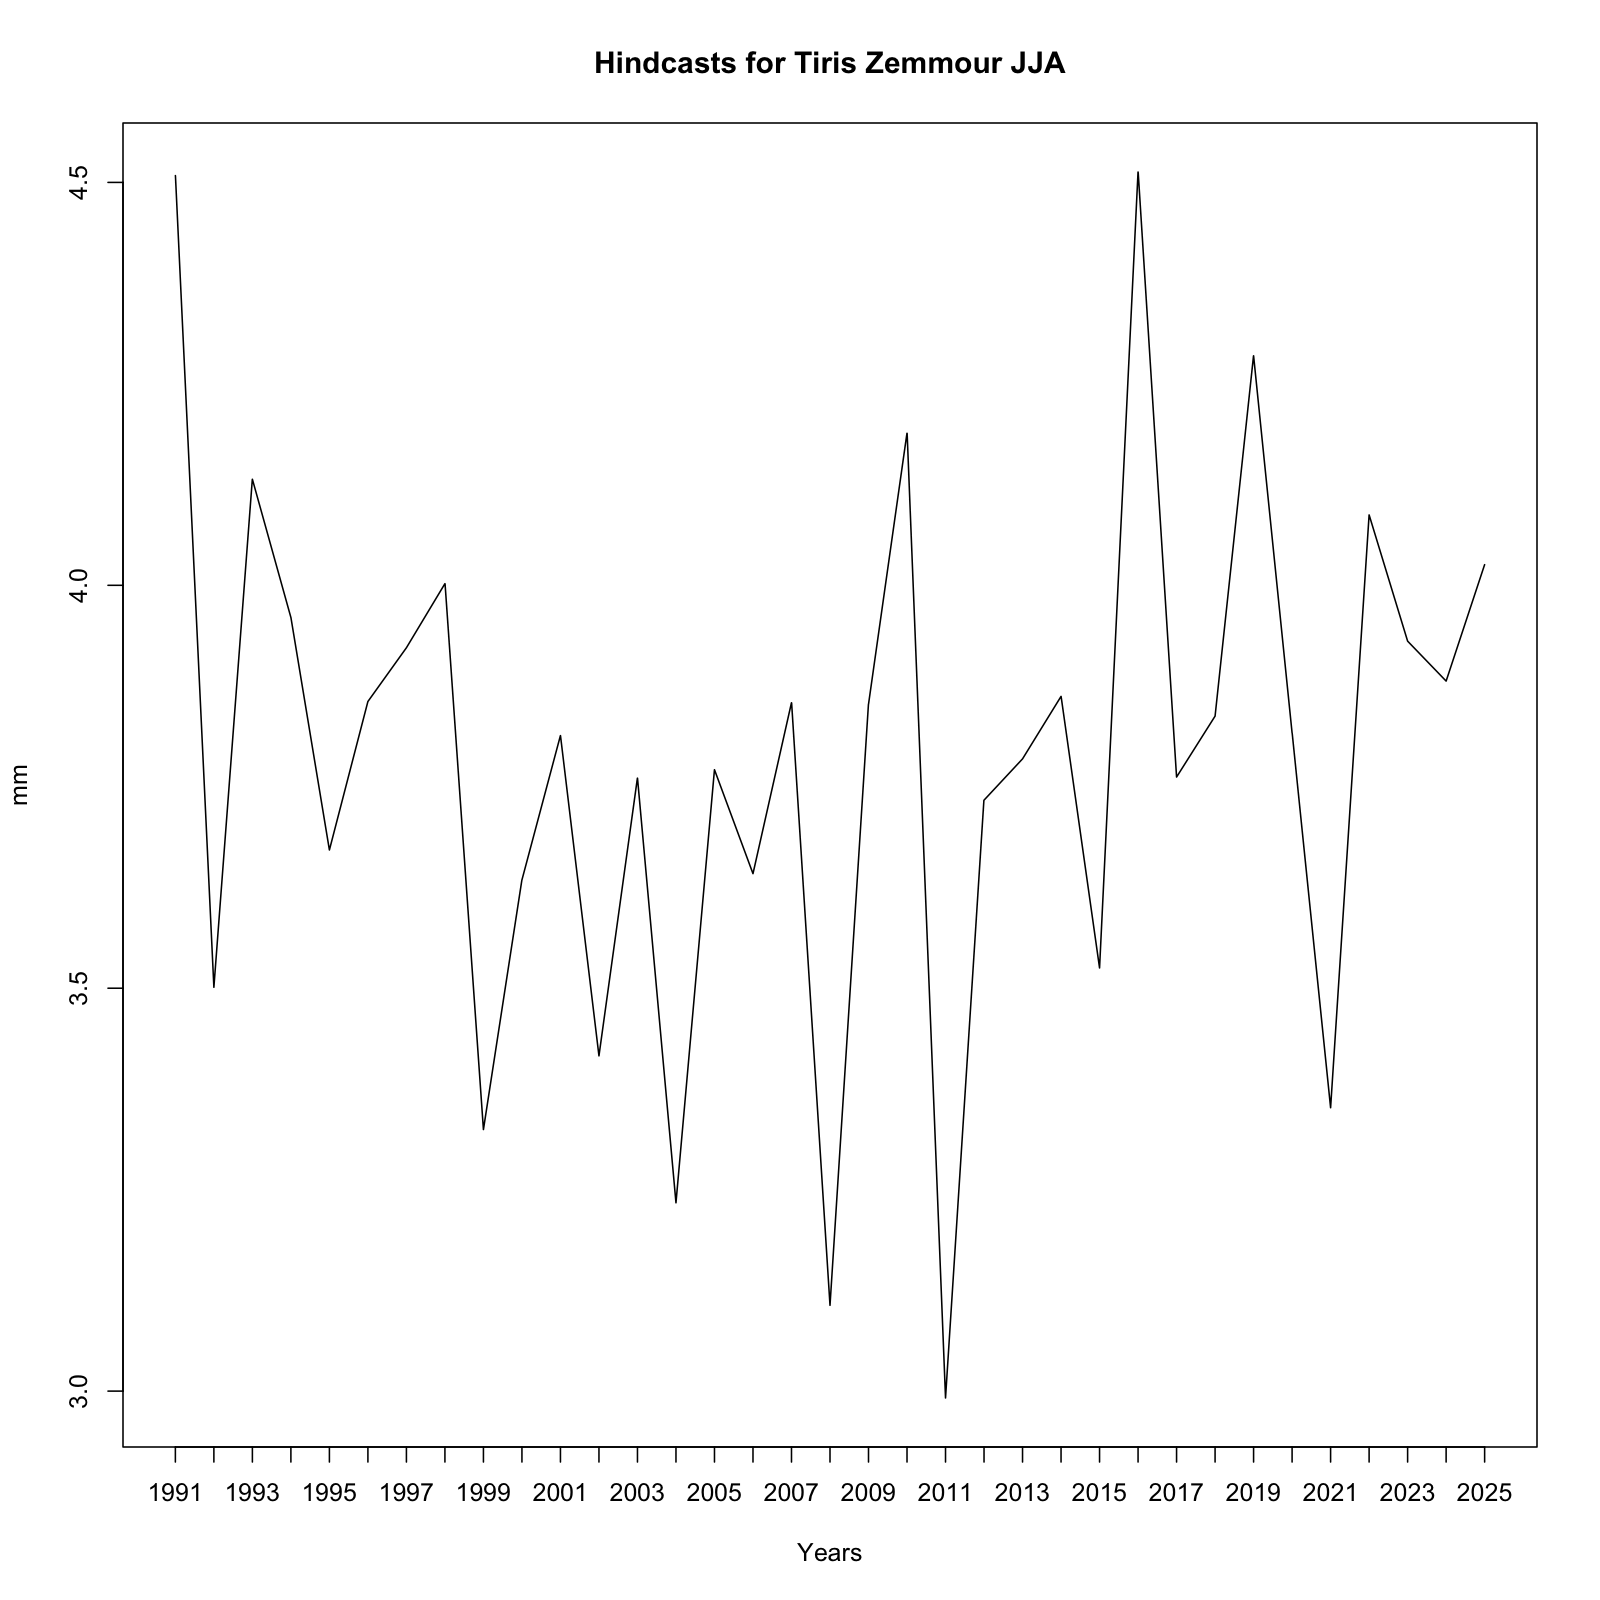

Values plotted in this chart, from the file beside it:
, x
1, 4.508
2, 3.501
3, 4.132
4, 3.96
5, 3.672
6, 3.856
7, 3.922
8, 4.002
9, 3.325
10, 3.634
11, 3.813
12, 3.416
13, 3.761
14, 3.234
15, 3.771
16, 3.642
17, 3.854
18, 3.106
19, 3.852
20, 4.189
21, 2.991
22, 3.733
23, 3.785
24, 3.862
25, 3.525
26, 4.513
27, 3.762
28, 3.838
29, 4.285
30, 3.817
31, 3.352
32, 4.087
33, 3.931
34, 3.881
35, 4.026
